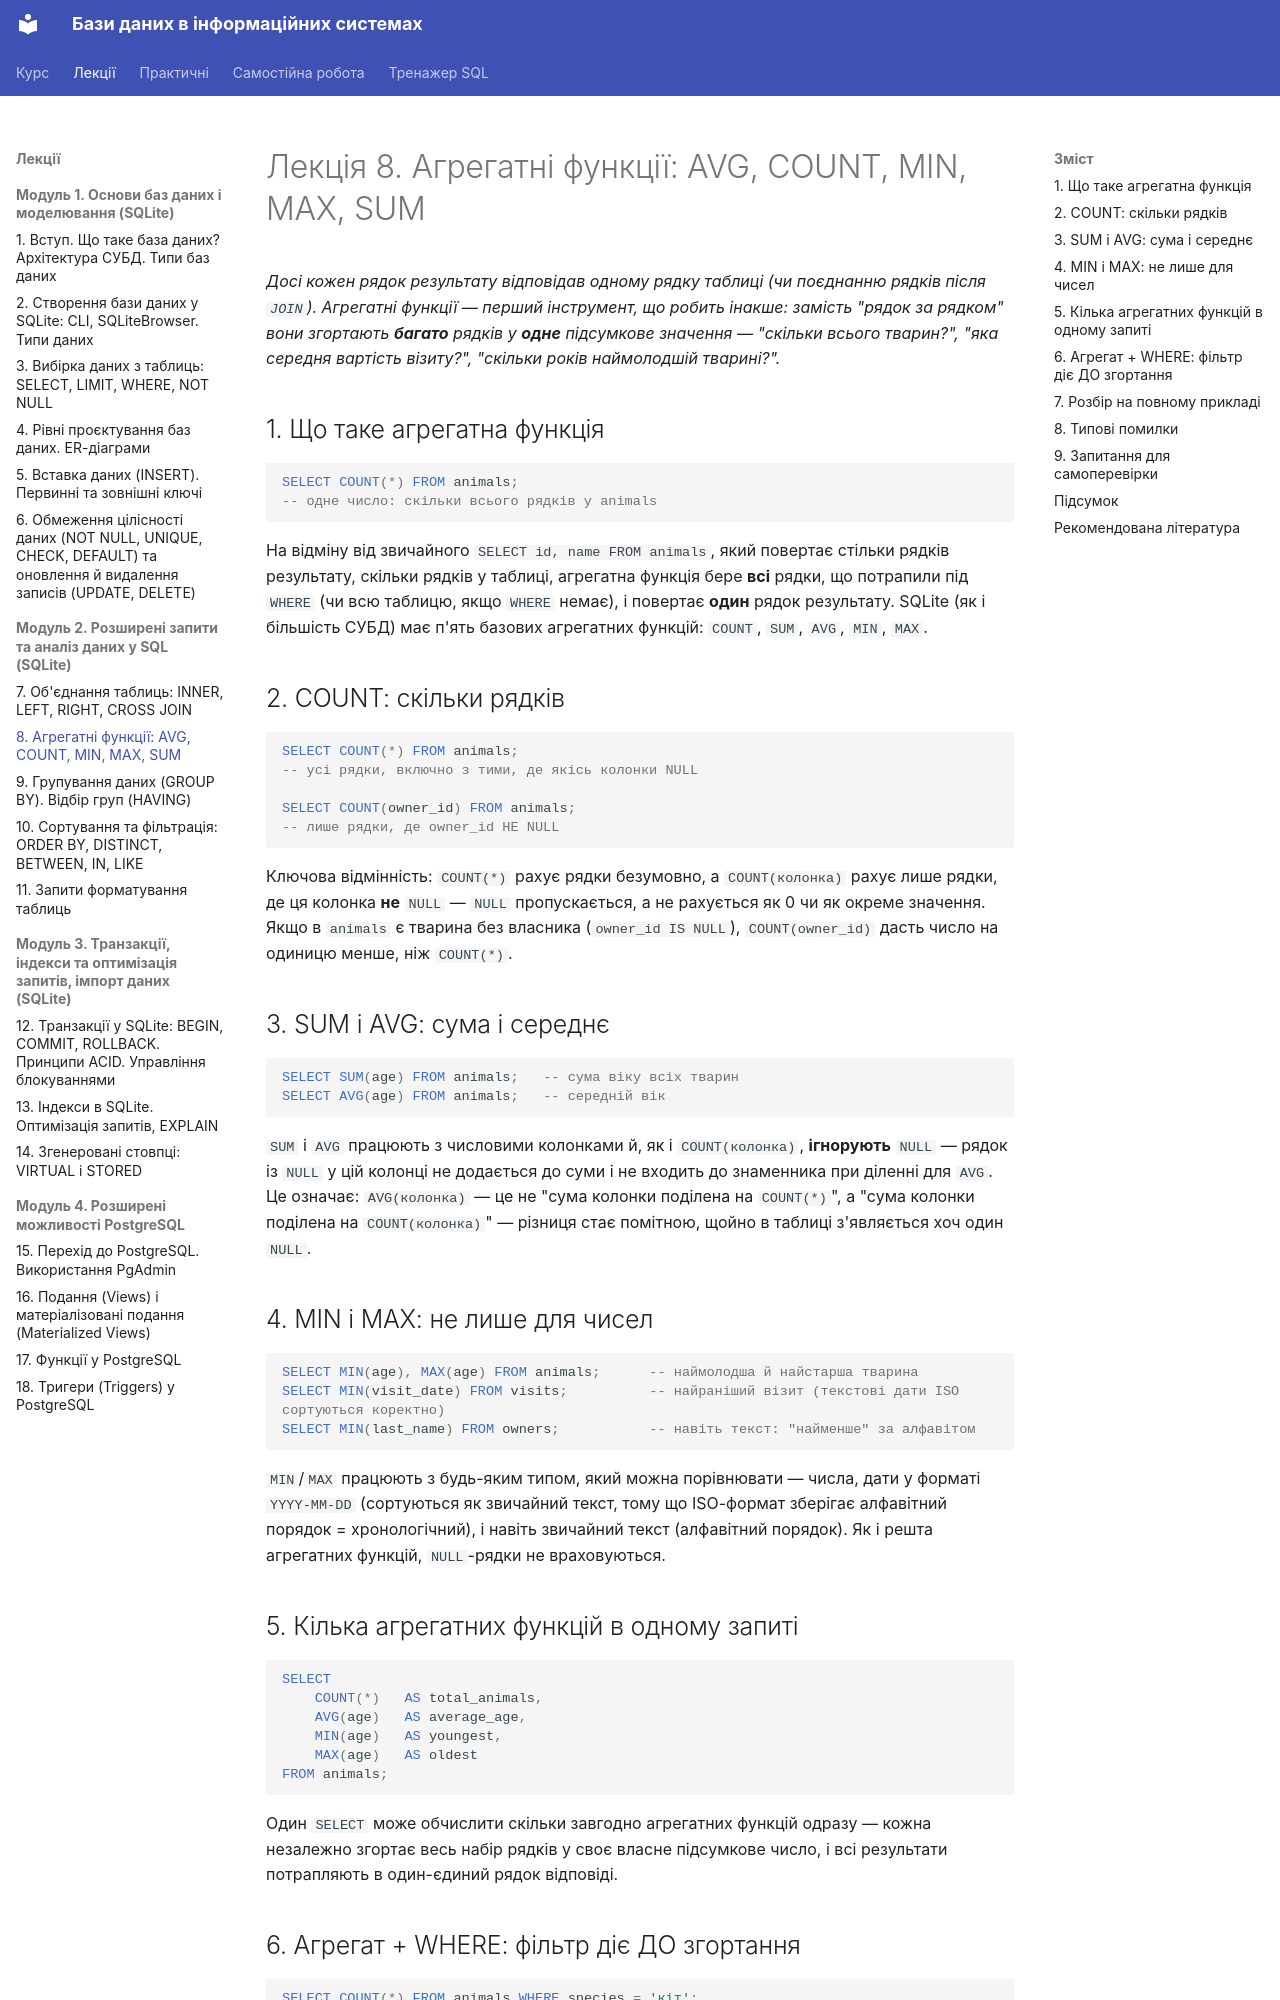

repository: Fatamorgana415/oleksandraromanich_it_32 · page: lectures/08-aggregate-functions/index.html · generator: mkdocs

# Лекція 8. Агрегатні функції: AVG, COUNT, MIN, MAX, SUM

*Досі кожен рядок результату відповідав одному рядку таблиці (чи
поєднанню рядків після `JOIN`). Агрегатні функції — перший інструмент,
що робить інакше: замість "рядок за рядком" вони згортають **багато**
рядків у **одне** підсумкове значення — "скільки всього тварин?",
"яка середня вартість візиту?", "скільки років наймолодшій тварині?".*

## 1. Що таке агрегатна функція

```sql
SELECT COUNT(*) FROM animals;
-- одне число: скільки всього рядків у animals
```

На відміну від звичайного `SELECT id, name FROM animals`, який повертає
стільки рядків результату, скільки рядків у таблиці, агрегатна функція
бере **всі** рядки, що потрапили під `WHERE` (чи всю таблицю, якщо
`WHERE` немає), і повертає **один** рядок результату. SQLite (як і
більшість СУБД) має п'ять базових агрегатних функцій: `COUNT`, `SUM`,
`AVG`, `MIN`, `MAX`.

## 2. COUNT: скільки рядків

```sql
SELECT COUNT(*) FROM animals;
-- усі рядки, включно з тими, де якісь колонки NULL

SELECT COUNT(owner_id) FROM animals;
-- лише рядки, де owner_id НЕ NULL
```

Ключова відмінність: `COUNT(*)` рахує рядки безумовно, а `COUNT(колонка)`
рахує лише рядки, де ця колонка **не** `NULL` — `NULL` пропускається,
а не рахується як 0 чи як окреме значення. Якщо в `animals` є тварина
без власника (`owner_id IS NULL`), `COUNT(owner_id)` дасть число на
одиницю менше, ніж `COUNT(*)`.

## 3. SUM і AVG: сума і середнє

```sql
SELECT SUM(age) FROM animals;   -- сума віку всіх тварин
SELECT AVG(age) FROM animals;   -- середній вік
```

`SUM` і `AVG` працюють з числовими колонками й, як і `COUNT(колонка)`,
**ігнорують** `NULL` — рядок із `NULL` у цій колонці не додається до
суми і не входить до знаменника при діленні для `AVG`. Це означає:
`AVG(колонка)` — це не "сума колонки поділена на `COUNT(*)`", а "сума
колонки поділена на `COUNT(колонка)`" — різниця стає помітною, щойно в
таблиці з'являється хоч один `NULL`.

## 4. MIN і MAX: не лише для чисел

```sql
SELECT MIN(age), MAX(age) FROM animals;      -- наймолодша й найстарша тварина
SELECT MIN(visit_date) FROM visits;          -- найраніший візит (текстові дати ISO сортуються коректно)
SELECT MIN(last_name) FROM owners;           -- навіть текст: "найменше" за алфавітом
```

`MIN`/`MAX` працюють з будь-яким типом, який можна порівнювати —
числа, дати у форматі `YYYY-MM-DD` (сортуються як звичайний текст,
тому що ISO-формат зберігає алфавітний порядок = хронологічний), і
навіть звичайний текст (алфавітний порядок). Як і решта агрегатних
функцій, `NULL`-рядки не враховуються.

## 5. Кілька агрегатних функцій в одному запиті

```sql
SELECT
    COUNT(*)   AS total_animals,
    AVG(age)   AS average_age,
    MIN(age)   AS youngest,
    MAX(age)   AS oldest
FROM animals;
```

Один `SELECT` може обчислити скільки завгодно агрегатних функцій одразу
— кожна незалежно згортає весь набір рядків у своє власне підсумкове
число, і всі результати потрапляють в один-єдиний рядок відповіді.
